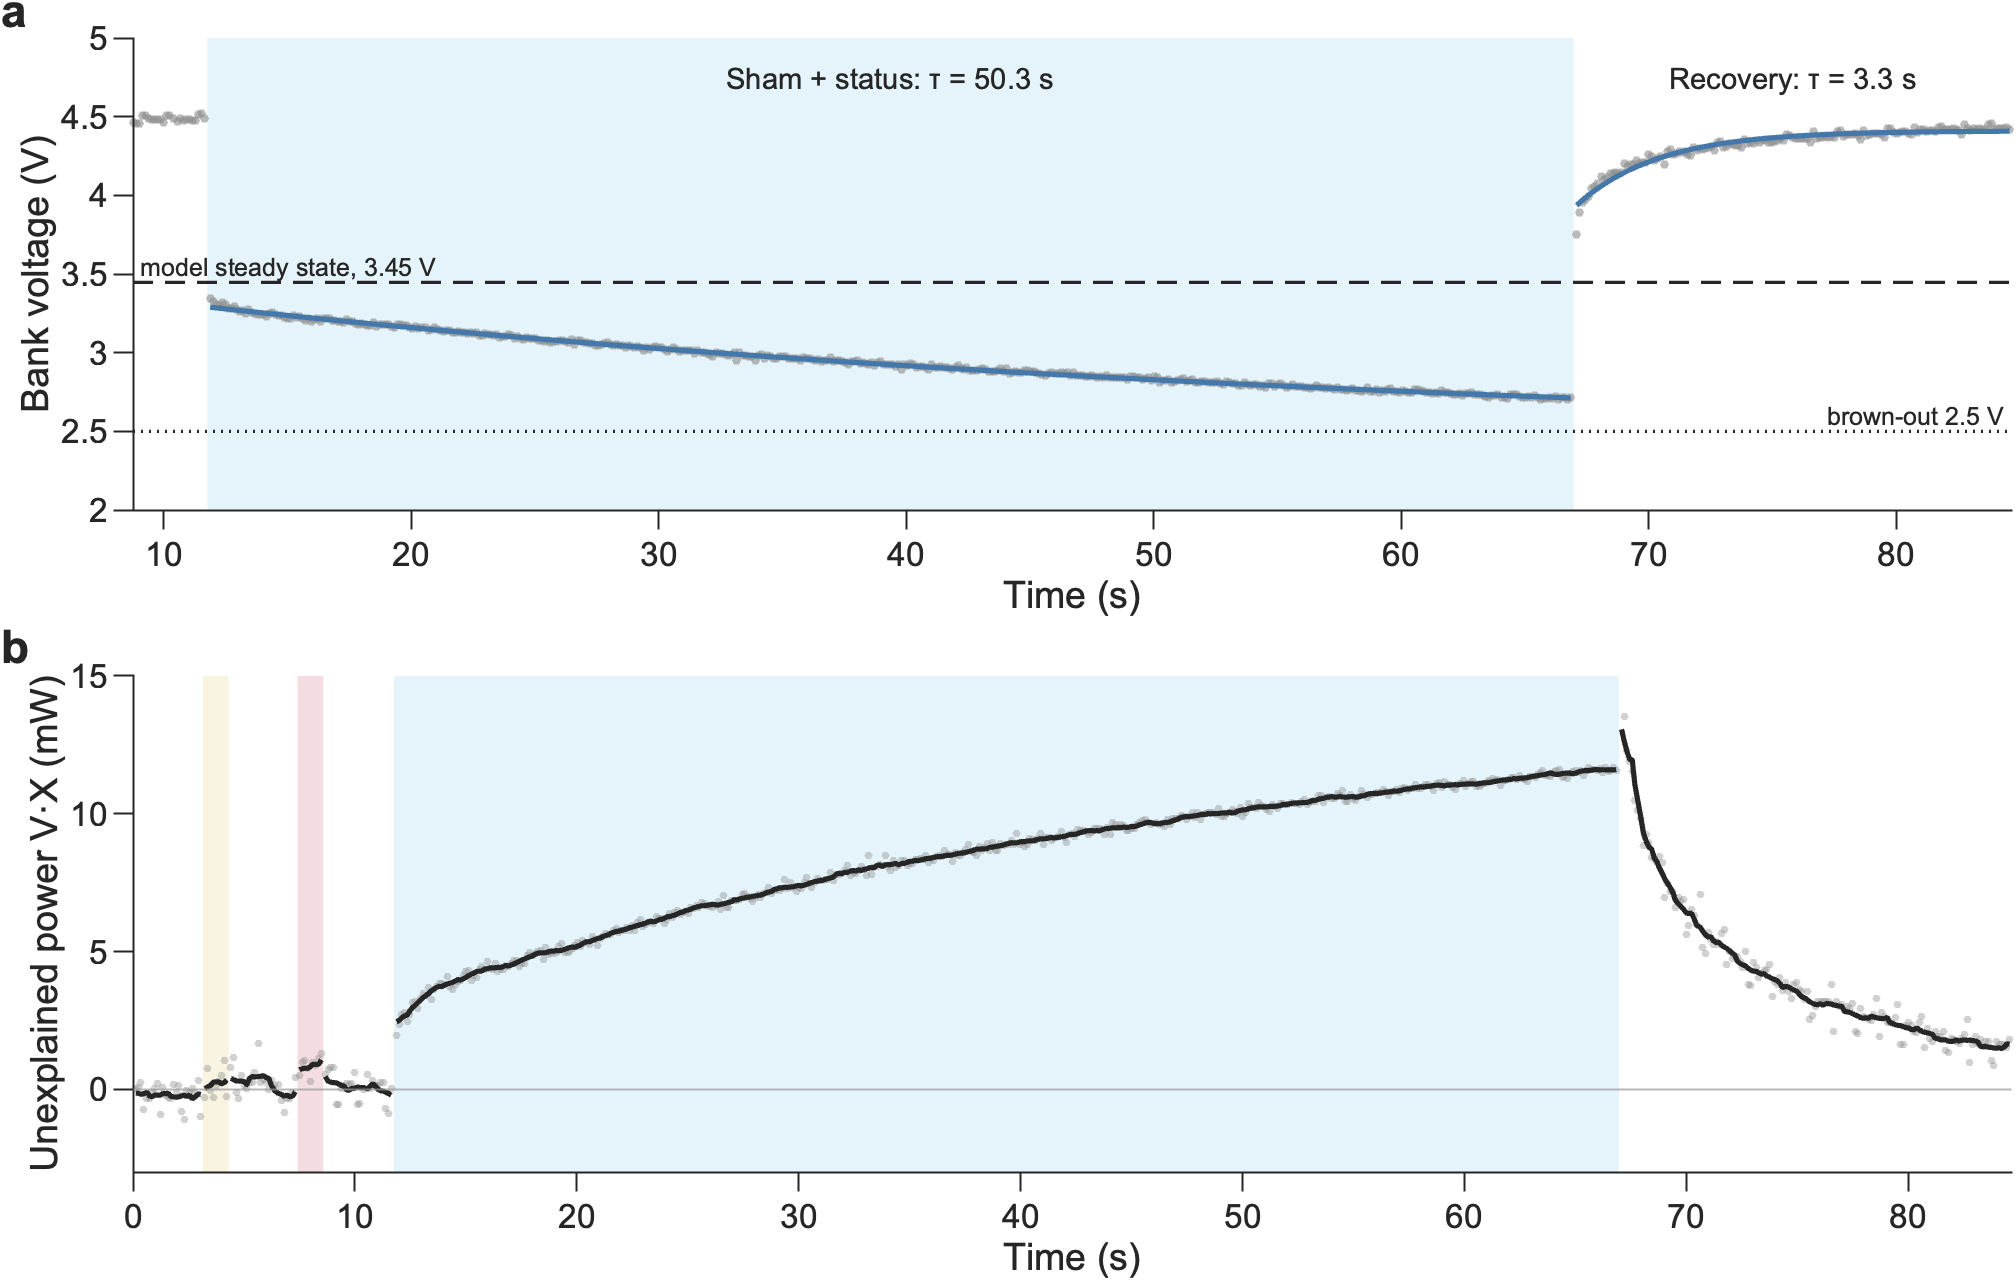

The table this chart was drawn from, first rows:
Phase, Dur_s, V_first, V_last, Vinf_V, Amp_V, Tau_s, X_end_mA, Q_mC, E_mJ
Sham + status, 54.96, 3.347, 2.711, 2.422, 0.8669, 50.27, 4.282, 159.1, 460.4
Recovery, 17.49, 3.75, 4.425, 4.41, -0.4732, 3.33, 0.3664, 16.99, 72.07
